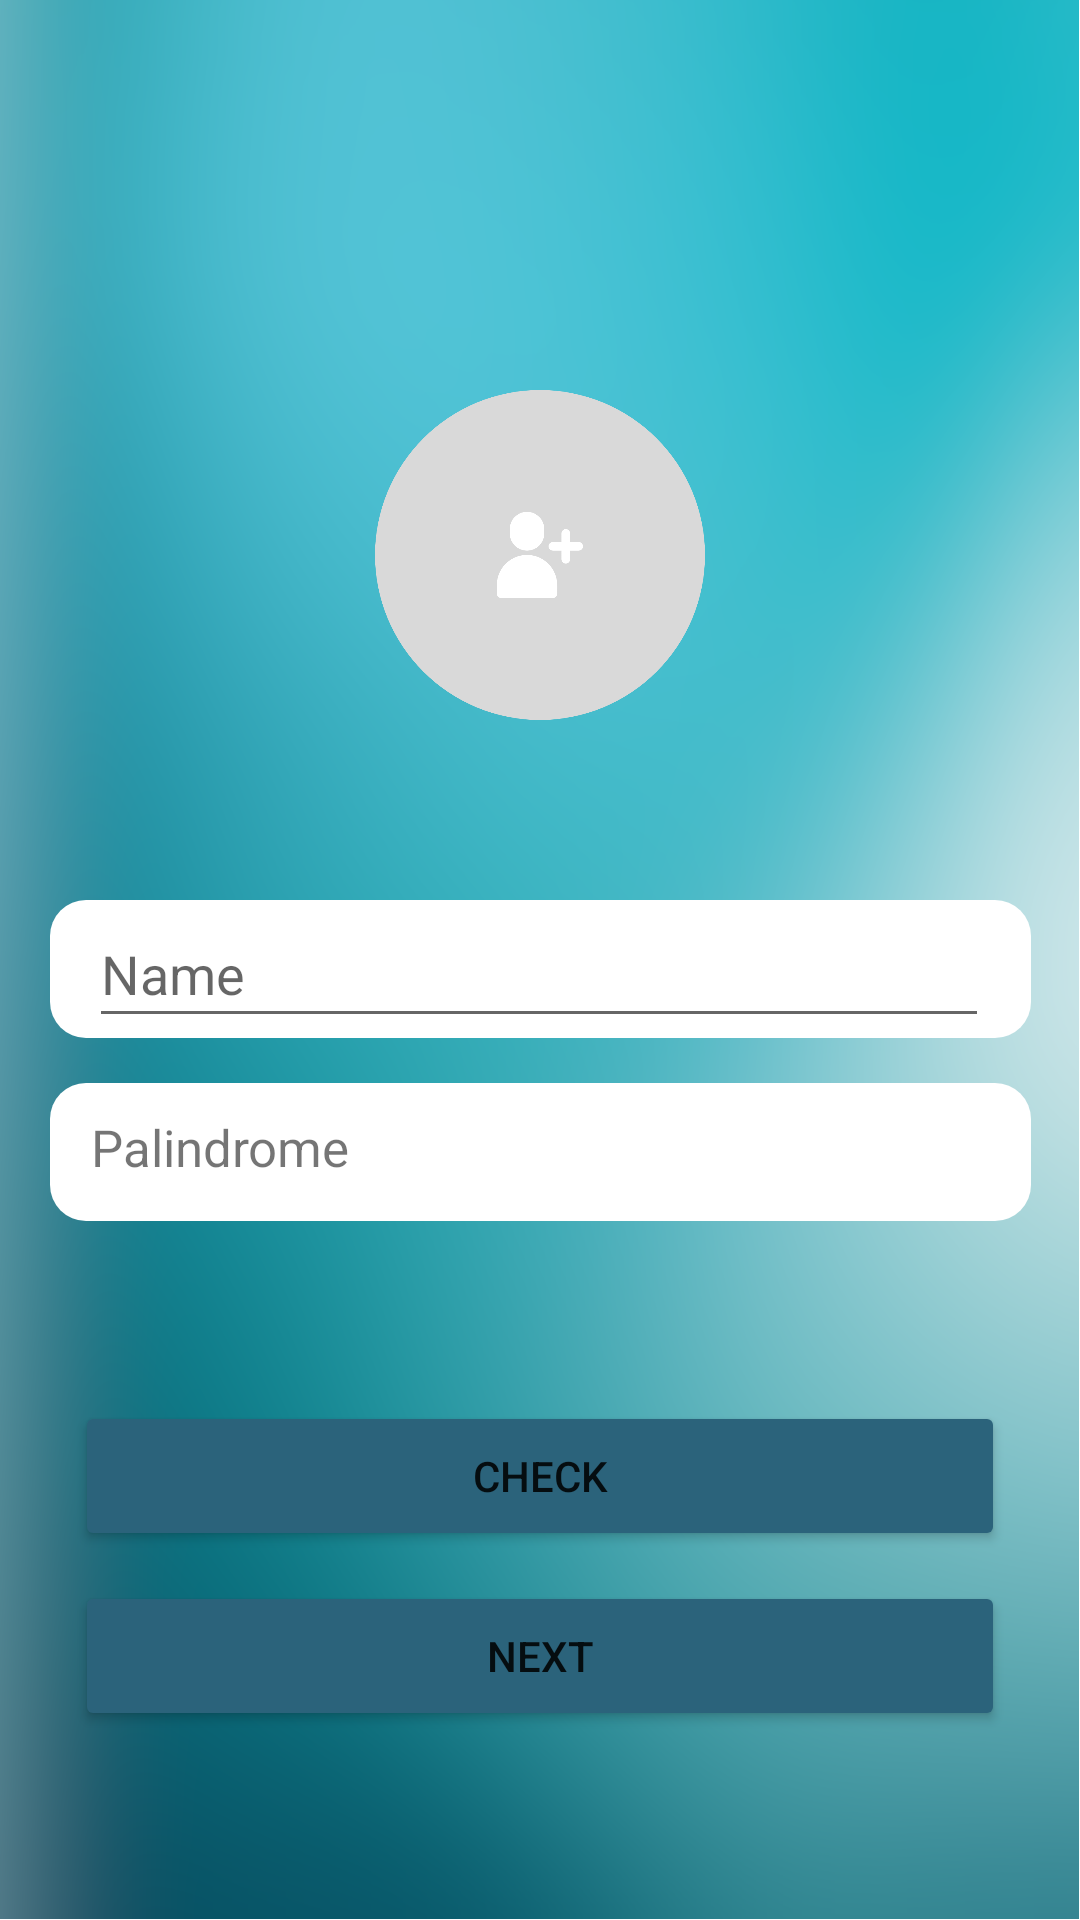

The Android layout XML behind this screen, and the referenced resources:
<!-- AndroidManifest.xml: application theme Theme.PalindromeApp -->
<!-- res/layout/activity_main.xml -->
<?xml version="1.0" encoding="utf-8"?>
<androidx.constraintlayout.widget.ConstraintLayout xmlns:android="http://schemas.android.com/apk/res/android"
    xmlns:app="http://schemas.android.com/apk/res-auto"
    xmlns:tools="http://schemas.android.com/tools"
    android:layout_width="match_parent"
    android:layout_height="match_parent"
    android:background="@drawable/background"
    tools:context=".MainActivity">

    <androidx.constraintlayout.widget.ConstraintLayout
        android:id="@+id/constraintLayout"
        android:layout_width="327dp"
        android:layout_height="46dp"
        android:layout_marginTop="60dp"
        android:background="@drawable/layout_background"
        app:layout_constraintEnd_toEndOf="parent"
        app:layout_constraintStart_toStartOf="parent"
        app:layout_constraintTop_toBottomOf="@+id/imageView">

        <com.google.android.material.textfield.TextInputEditText
            android:id="@+id/ed_name"
            android:layout_width="300dp"
            android:layout_height="46dp"
            android:hint="@string/name"
            app:layout_constraintBottom_toBottomOf="parent"
            app:layout_constraintEnd_toEndOf="parent"
            app:layout_constraintHorizontal_bias="0.481"
            app:layout_constraintStart_toStartOf="parent"
            app:layout_constraintTop_toTopOf="parent"
            app:layout_constraintVertical_bias="0.0" />

    </androidx.constraintlayout.widget.ConstraintLayout>

    <androidx.constraintlayout.widget.ConstraintLayout
        android:id="@+id/constraintLayout2"
        android:layout_width="327dp"
        android:layout_height="46dp"
        android:layout_marginTop="15dp"
        android:background="@drawable/layout_background"
        app:layout_constraintEnd_toEndOf="parent"
        app:layout_constraintStart_toStartOf="parent"
        app:layout_constraintTop_toBottomOf="@+id/constraintLayout">

        <TextView
            android:id="@+id/tv_palindrome_result"
            android:layout_width="300dp"
            android:layout_height="26dp"
            android:text="@string/palindrome"
            android:textSize="17sp"
            app:layout_constraintBottom_toBottomOf="parent"
            app:layout_constraintEnd_toEndOf="parent"
            app:layout_constraintStart_toStartOf="parent"
            app:layout_constraintTop_toTopOf="parent" />

    </androidx.constraintlayout.widget.ConstraintLayout>

    <Button
        android:id="@+id/nextButton"
        android:layout_width="310dp"
        android:layout_height="50dp"
        android:layout_marginTop="10dp"
        android:text="@string/next"
        android:backgroundTint ="@color/dark_blue"
        app:layout_constraintEnd_toEndOf="parent"
        app:layout_constraintHorizontal_bias="0.501"
        app:layout_constraintStart_toStartOf="parent"
        app:layout_constraintTop_toBottomOf="@+id/checkButton" />

    <Button
        android:id="@+id/checkButton"
        android:layout_width="310dp"
        android:layout_height="50dp"
        android:layout_marginTop="60dp"
        android:backgroundTint="@color/dark_blue"
        android:text="@string/check"
        app:layout_constraintEnd_toEndOf="parent"
        app:layout_constraintHorizontal_bias="0.498"
        app:layout_constraintStart_toStartOf="parent"
        app:layout_constraintTop_toBottomOf="@+id/constraintLayout2" />

    <ImageView
        android:id="@+id/imageView"
        android:layout_width="110dp"
        android:layout_height="110dp"
        android:layout_marginTop="130dp"
        app:layout_constraintEnd_toEndOf="parent"
        app:layout_constraintStart_toStartOf="parent"
        app:layout_constraintTop_toTopOf="parent"
        app:srcCompat="@drawable/add_icon" />

</androidx.constraintlayout.widget.ConstraintLayout>
<!-- resources referenced by this layout -->
<resources>
  <color name="dark_blue">#2B637B</color>
  <!-- drawable add_icon: png bitmap (drawable, 30467 bytes) -->
  <!-- drawable background: png bitmap (drawable, 384111 bytes) -->
  <!-- drawable layout_background (drawable) -->
  <?xml version="1.0" encoding="utf-8"?>
  <shape xmlns:android="http://schemas.android.com/apk/res/android"
      android:shape="rectangle">
      <corners
          android:radius="12dp" />
      <solid android:color="@color/white" />
  </shape>
  <string name="check">Check</string>
  <string name="name">Name</string>
  <string name="next">Next</string>
  <string name="palindrome">Palindrome</string>
  <style name="Theme.PalindromeApp" parent="Theme.MaterialComponents.DayNight.DarkActionBar">
          
          <item name="colorPrimary">@color/dark_gray</item>
          <item name="colorPrimaryVariant">@color/dark_gray</item>
          <item name="colorOnPrimary">@color/white</item>
          
          <item name="colorSecondary">@color/teal_200</item>
          <item name="colorSecondaryVariant">@color/teal_700</item>
          <item name="colorOnSecondary">@color/black</item>
          
          <item name="android:statusBarColor" tools:targetApi="l">?attr/colorPrimaryVariant</item>
          
      </style>
  <color name="white">#FFFFFFFF</color>
  <color name="dark_gray">#1E1E1E</color>
  <color name="teal_200">#FF03DAC5</color>
  <color name="teal_700">#FF018786</color>
  <color name="black">#FF000000</color>
</resources>
